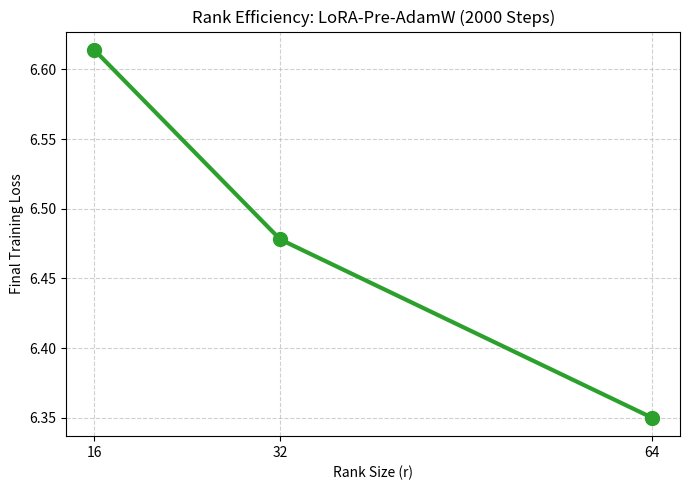

Reproduce this figure in Python.
import matplotlib.pyplot as plt

# 秩消融实验数据
ranks = [16, 32, 64]
losses = [6.614, 6.478, 6.350]

plt.figure(figsize=(7, 5))
plt.plot(ranks, losses, marker='o', markersize=10, linewidth=3, color='#2ca02c')
plt.title('Rank Efficiency: LoRA-Pre-AdamW (2000 Steps)')
plt.xlabel('Rank Size (r)')
plt.ylabel('Final Training Loss')
plt.xticks(ranks)
plt.grid(True, linestyle='--', alpha=0.6)
plt.tight_layout()
plt.savefig('rank_efficiency.png', dpi=300)
print("图已保存为 rank_efficiency.png")
